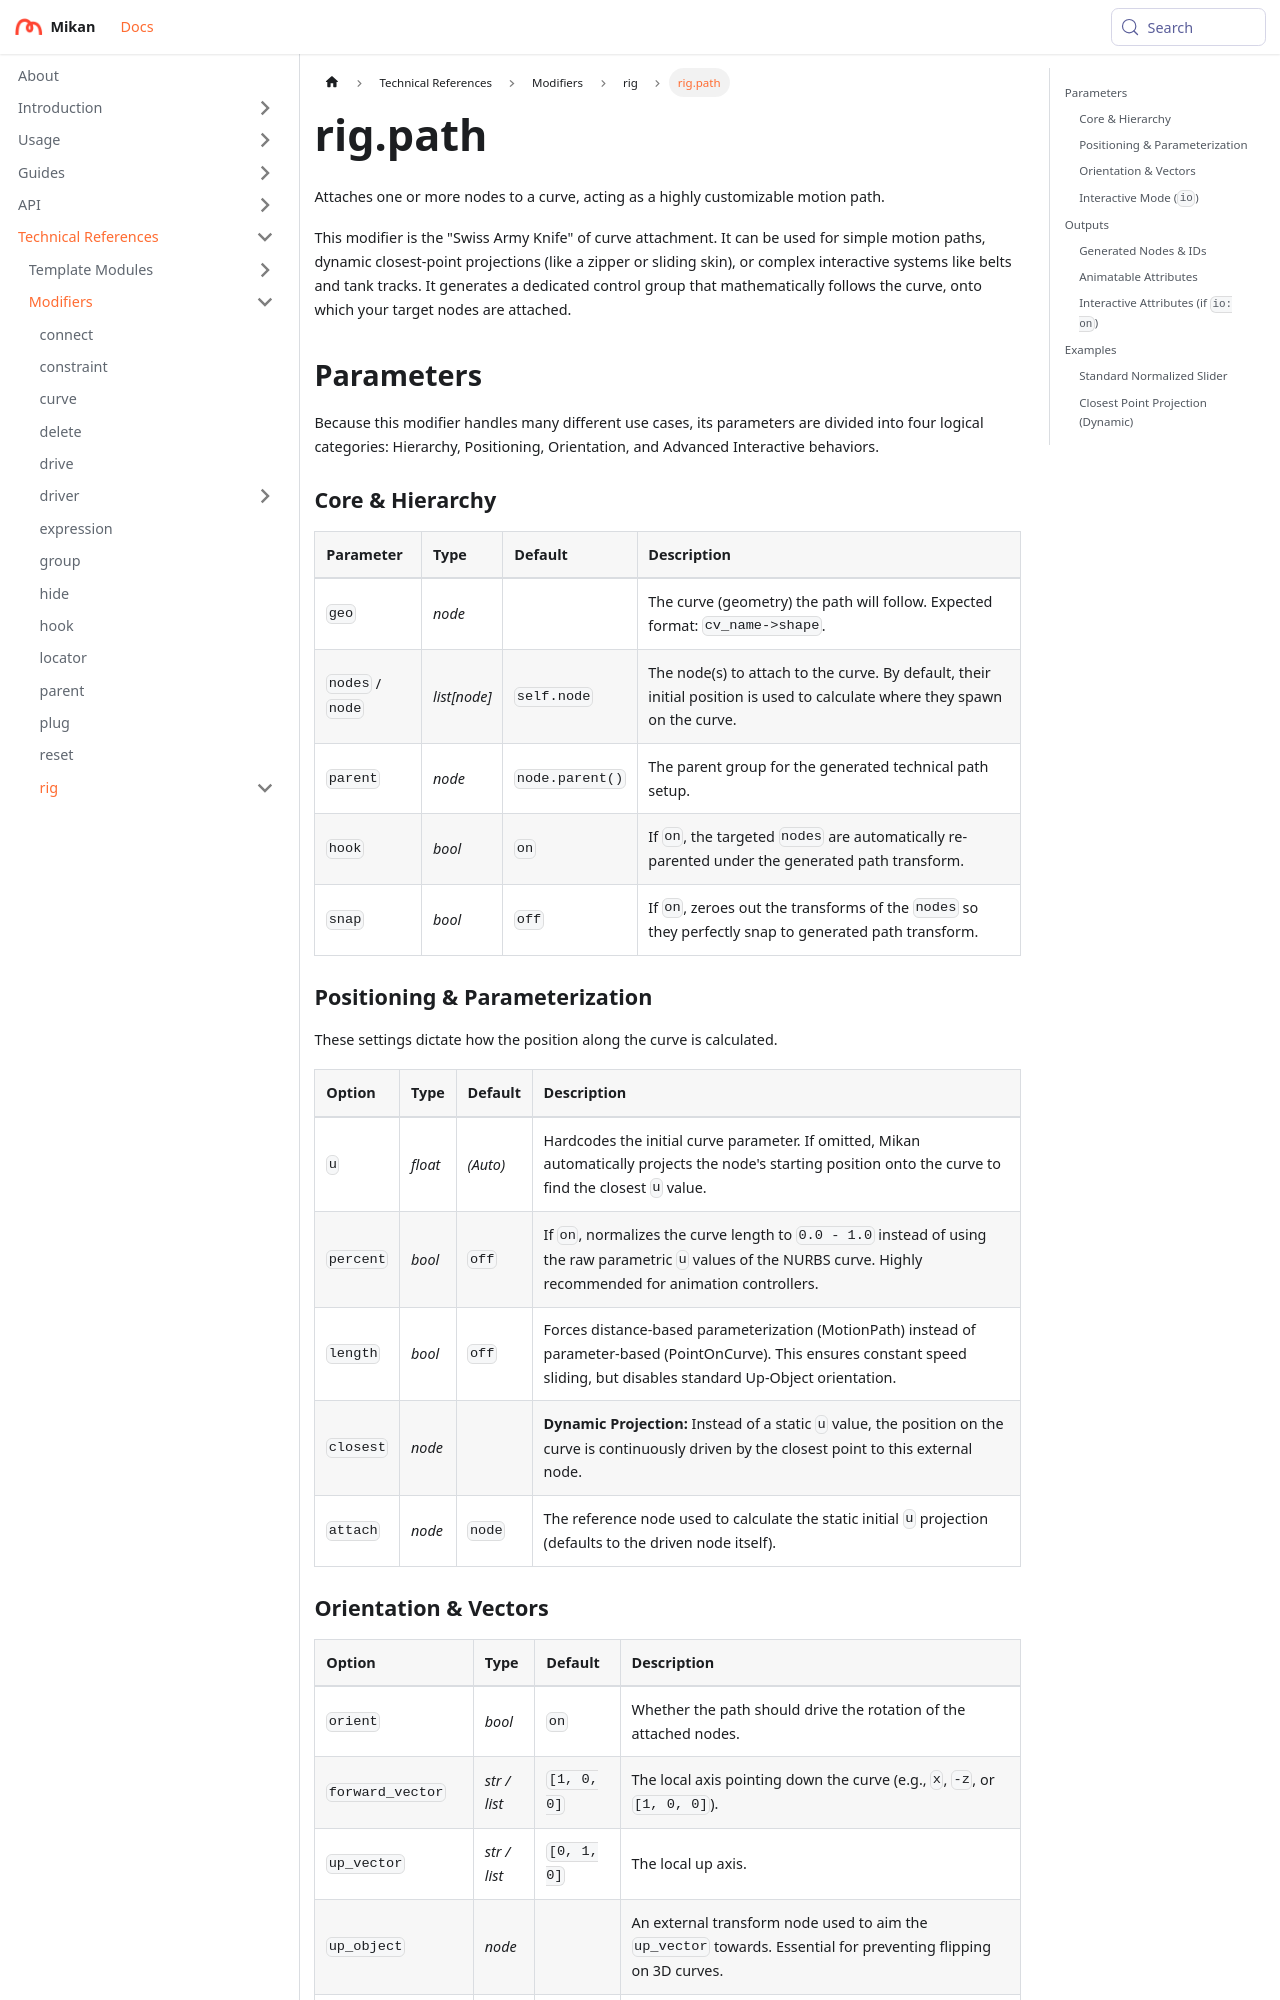

repository: Citrus-Software/mikan-docs · page: references/mod/rig/path.html · generator: docusaurus

---
title: rig.path
description: Attaches one or more nodes to a NURBS curve using advanced path or projection constraints.
---

# rig.path

Attaches one or more nodes to a curve, acting as a highly customizable motion path.

This modifier is the "Swiss Army Knife" of curve attachment. It can be used for simple motion paths, dynamic closest-point projections (like a zipper or sliding skin), or complex interactive systems like belts and tank tracks. It generates a dedicated control group that mathematically follows the curve, onto which your target nodes are attached.

## Parameters

Because this modifier handles many different use cases, its parameters are divided into four logical categories: Hierarchy, Positioning, Orientation, and Advanced Interactive behaviors.

### Core & Hierarchy

| Parameter        | Type         | Default         | Description                                                                                                                |
|:-----------------|:-------------|:----------------|:---------------------------------------------------------------------------------------------------------------------------|
| `geo`            | *node*       |                 | The curve (geometry) the path will follow. Expected format: `cv_name->shape`.                                              |
| `nodes` / `node` | *list[node]* | `self.node`     | The node(s) to attach to the curve. By default, their initial position is used to calculate where they spawn on the curve. |
| `parent`         | *node*       | `node.parent()` | The parent group for the generated technical path setup.                                                                   |
| `hook`           | *bool*       | `on`            | If `on`, the targeted `nodes` are automatically re-parented under the generated path transform.                            |
| `snap`           | *bool*       | `off`           | If `on`, zeroes out the transforms of the `nodes` so they perfectly snap to generated path transform.                      |

### Positioning & Parameterization

These settings dictate how the position along the curve is calculated.

| Option    | Type    | Default  | Description                                                                                                                                                                      |
|:----------|:--------|:---------|:---------------------------------------------------------------------------------------------------------------------------------------------------------------------------------|
| `u`       | *float* | *(Auto)* | Hardcodes the initial curve parameter. If omitted, Mikan automatically projects the node's starting position onto the curve to find the closest `u` value.                       |
| `percent` | *bool*  | `off`    | If `on`, normalizes the curve length to `0.0 - 1.0` instead of using the raw parametric `u` values of the NURBS curve. Highly recommended for animation controllers.             |
| `length`  | *bool*  | `off`    | Forces distance-based parameterization (MotionPath) instead of parameter-based (PointOnCurve). This ensures constant speed sliding, but disables standard Up-Object orientation. |
| `closest` | *node*  |          | **Dynamic Projection:** Instead of a static `u` value, the position on the curve is continuously driven by the closest point to this external node.                              |
| `attach`  | *node*  | `node`   | The reference node used to calculate the static initial `u` projection (defaults to the driven node itself).                                                                     |
